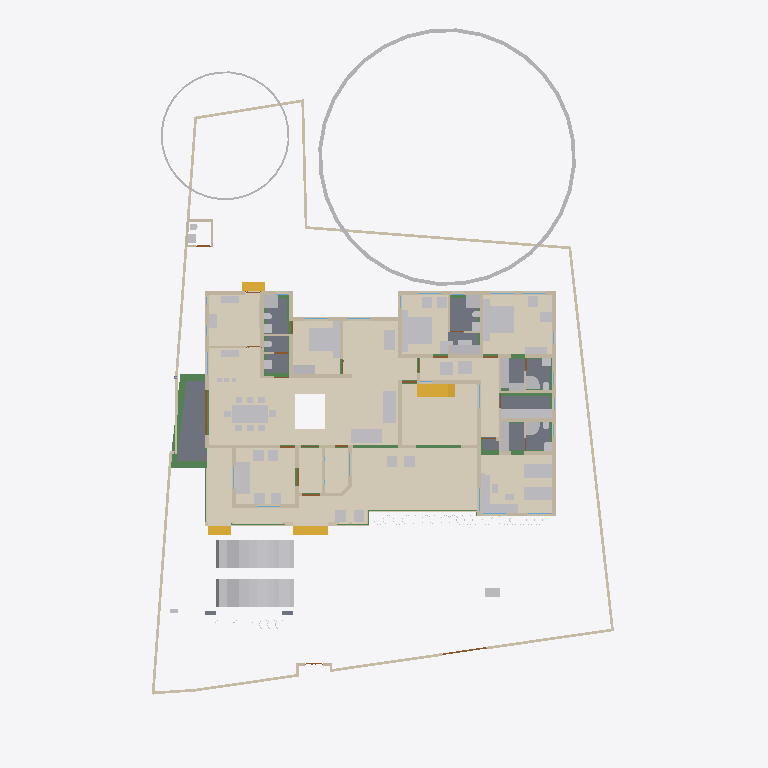
Plan cut of the same IFC building model at storey 'GF' (level 0.45 m, cut at 1.85 m), seen from above with north up, elements coloured by IFC class: 79 other elements (light grey), 59 walls (beige), 23 beams (green), 14 coverings (cream), 8 slabs (grey), 4 stair flights (yellow), 4 doors (brown). Cut surfaces are drawn darker.
Extent 31.1 m × 47.6 m × 17.1 m (x, y, z). Storeys (8): Footing at -0.87 m; 00 at 0.00 m; Verandah at 0.00 m; GF at 0.45 m; GFLintel at 2.55 m; FF at 3.45 m; GF-E at 3.45 m; FFtop at 5.70 m. Elements (791): 269 IfcWall, 192 IfcBeam, 63 IfcFurniture, 44 IfcColumn, 31 IfcWindow, 29 IfcGeographicElement, 27 IfcDoor, 22 IfcSlab, 18 IfcSanitaryTerminal, 16 IfcCovering, 12 IfcElectricAppliance, 11 IfcEarthworksFill.

HEADER;
FILE_DESCRIPTION(('ViewDefinition[DesignTransferView]'),'2;1');
FILE_NAME('Sreekesh.ifc','2025-06-25T09:33:38+05:30',(),(),'IfcOpenShell 0.8.3-alpha250612','Bonsai 0.8.3-alpha250612-94452b4','Nobody');
FILE_SCHEMA(('IFC4X3'));
ENDSEC;
DATA;
#1=IFCPROJECT('0aPvmvJuf5owphcfiKWAsN',$,'My Project',$,$,$,$,(#14,#26),#9);
#30=IFCSITE('3jTVXq97zE2OZTfzZH9iYT',$,'My Site',$,$,#53,$,$,$,$,$,$,$,$);
#211744=IFCSITE('2pH2ecD1v9bgK8psTEcl$_',$,'Site',$,$,#211760,#211754,$,$,$,$,$,$,$);
#36=IFCBUILDING('3Bt1MypEf4fuqFfshm9kTs',$,'My Building',$,$,#59,$,$,$,$,$,$);
#333137=IFCBUILDING('2u05Cn$TD6OPdaLJzvNsxO',$,'GFWall',$,$,#333157,$,$,$,$,$,$);
#339211=IFCBUILDING('002Xt49mzDahM74jmffgUi',$,'GF-P',$,$,#339231,$,$,$,$,$,$);
#42=IFCBUILDINGSTOREY('3Yt8GBe1vE1Byt_$JKaQnQ',$,'GF',$,$,#7313,$,$,$,$);
#8023=IFCBUILDINGSTOREY('3LNq90aff4Xhn4xfthWyFx',$,'00',$,$,#8039,$,$,$,$);
#71986=IFCBUILDINGSTOREY('1ZF$IMkzjA5efl8XVVA8ry',$,'FFtop',$,$,#72046,$,$,$,$);
#72129=IFCBUILDINGSTOREY('1Nt2vvvNTB5u0X$NIke4ti',$,'GFLintel',$,$,#280967,$,$,$,$);
#83382=IFCBUILDINGSTOREY('2do7yjy$r1eOSN7_GxsK9f',$,'FF',$,$,#83409,$,$,$,$);
#301077=IFCBUILDINGSTOREY('1n3LFyF6X708Cvo1r86gbR',$,'Footing',$,$,#301097,$,$,$,$);
#340744=IFCBUILDINGSTOREY('0$aAKYJlj1sB8ELKRxTL7n',$,'GF-E',$,$,#340770,$,$,$,$);
#360055=IFCBUILDINGSTOREY('2kU8qRmBnF7foRmD37T33I',$,'Verandah',$,$,#360071,$,$,$,$);
#330851=IFCCOVERING('3kms8ObvT2A83v6EkiQCtZ',$,'Covering',$,$,#332110,#330862,$,$);
#345031=IFCCOVERING('3RPlCoLTXEkg2LQ5VmhLHT',$,'Covering',$,$,#361378,#345042,$,$);
#339298=IFCCOVERING('0RcNbxwC1BPO6vPsSe5hv0',$,'Covering',$,$,#339326,#339309,$,$);
#158109=IFCGEOGRAPHICELEMENT('1ICn9VC11DLu$jSeyjW6na',$,'GeographicElement',$,$,#159277,#158141,$,$);
#344009=IFCCOVERING('2wUE701ff3ZBcv_UhuFthK',$,'Covering',$,$,#344035,#344020,$,$);
#344036=IFCCOVERING('0d2zgKDdP8dwFGBu$GD38F',$,'Covering',$,$,#344995,#344047,$,$);
#339327=IFCCOVERING('2gdKm_COPCGQt2$pqnEIyy',$,'Covering',$,$,#339363,#339338,$,$);
#343848=IFCCOVERING('0UuWKOFoDDYvmplRYi7h7d',$,'Covering',$,$,#343876,#343859,$,$);
#70155=IFCVEHICLE('3fs_92XJnE9xh12t4cEAUA',$,'Vehicle',$,$,#189081,#70187,$,$);
#146729=IFCVEHICLE('0zRPRsukT96P6cuFPGiKs1',$,'Vehicle',$,$,#189086,#146742,$,$);
#330794=IFCSLAB('2m4RWmARb8ng3Ygm017ww6',$,'Slab',$,$,#332135,#330805,$,$);
#343982=IFCCOVERING('3pEdpTjbjFLQ$oJNw_068r',$,'Covering',$,$,#344008,#343993,$,$);
#343931=IFCCOVERING('0kYX189Jf7CBGn9ceIdHnd',$,'Covering',$,$,#343981,#343942,$,$);
#330623=IFCSLAB('2hl_cfSjf0sAYKs4IehkNU',$,'Slab',$,$,#330653,#330634,$,$);
#343877=IFCCOVERING('3Wi1uDf0TEzBEG7DUo_LFE',$,'Covering',$,$,#343903,#343888,$,$);
#66022=IFCWALL('2FUeR5sFb9uwjJGdeVWABU',$,'Wall',$,$,#212658,#66028,$,$);
#330504=IFCSLAB('03xIm3ukzAoQYSdD2H4JTp',$,'Slab',$,$,#330534,#330515,$,$);
#343904=IFCCOVERING('2DZod39rv4RxPbk5$8U$JL',$,'Covering',$,$,#344990,#343915,$,$);
#330566=IFCSLAB('1KV5e4N_LAjfJ$UL2nwl3p',$,'Slab',$,$,#332115,#330577,$,$);
#35081=IFCFURNITURE('24hcVyXrH4tf35GE4proyw',$,'Furniture',$,$,#355898,#35113,$,$);
#330654=IFCSLAB('0zeqns1fb6GQhZZBUNJUl9',$,'Slab',$,$,#332120,#330665,$,$);
#90359=IFCWALL('3p_Mlr$7n7WPwtZxEevqS4',$,'Wall',$,$,#333323,#90370,$,$);
#40270=IFCFURNITURE('1aP3zeWsL0ZQXEuRipuWXs',$,'Furniture',$,$,#355903,#40283,$,$);
#158156=IFCGEOGRAPHICELEMENT('2JlHSkVhjCZPlJyc1W8A6K',$,'GeographicElement',$,$,#159282,#158188,$,$);
#76812=IFCFURNITURE('0TjK6ZDxX03eSWHk61hTjB',$,'Furniture',$,$,#355958,#87231,$,$);
#65997=IFCWALL('1DC2$ngnnDR8Q9h6mAR0js',$,'Wall',$,$,#345521,#66003,$,$);
#285749=IFCWALL('23M4dZECv7RPP4RWKkyrhY',$,'Wall.082',$,$,#286025,#285760,$,$);
#338796=IFCFURNITURE('36fJsTb99Eyh2vWH1pKTwS',$,'Furniture',$,$,#353340,#338805,$,$);
#330680=IFCSLAB('2fqwCXX4D8Vwt6ELtzQYwL',$,'Slab',$,$,#332125,#330691,$,$);
#222195=IFCWALL('2ixJvC9dH599amejUM2w6G',$,'Wall',$,$,#293165,#222215,$,$);
#356144=IFCCOVERING('1zMDy9b99F78g0pPFmqkhi',$,'Covering',$,$,#356212,#356160,$,$);
#3067=IFCWALL('3GZ$skLXf6OgGR8mfLciD_',$,'Wall',$,$,#333298,#3073,$,$);
#356625=IFCSTAIRFLIGHT('11NzQP0GP46gGH8bKAxyP$',$,'StairFlight',$,$,#356713,#356634,$,13,12,0.176923073255099,0.100000001490116,.STRAIGHT.);
#3520=IFCWALL('1kfIyPN_b4JPSDED46DDvv',$,'Wall',$,$,#333253,#3526,$,$);
#332270=IFCBEAM('2xaS$r06b4vf3tMS9n7DUs',$,'Beam',$,$,#360247,#332289,$,$);
#209390=IFCFURNITURE('1qta$LkA5AceF3Xp8O0QAN',$,'Furniture',$,$,#356023,#209402,$,$);
#119695=IFCFURNITURE('0QVhsRe3v2xh1mazg7g3pY',$,'Furniture',$,$,#355923,#119726,$,$);
#33203=IFCFURNITURE('17qZxJfnjAUwxgeyWuttn3',$,'Furniture',$,$,#355913,#33235,$,$);
#33248=IFCFURNITURE('2bin7WsULDjPeLfYKRFVAv',$,'Furniture',$,$,#355918,#33261,$,$);
#40382=IFCFURNITURE('3pKgwG2ITCbQ1PcX8XbhFK',$,'Furniture',$,$,#355908,#40414,$,$);
#2872=IFCWALL('0VICnwrYLCM9IhHcjSiD9g',$,'Wall',$,$,#333268,#2879,$,$);
#18348=IFCWALL('1c7n2BYDr8yh53xvaRXxqS',$,'Wall',$,$,#333238,#18359,$,$);
#40437=IFCFURNITURE('0T3ErBLYfCbANjLJsek21j',$,'Furniture.012',$,$,#355938,#40450,$,$);
#226167=IFCWALL('1JVywoPUH41xuuLQv_Mf23',$,'Wall.082',$,$,#226244,#226178,$,$);
#322593=IFCBEAM('0JThVjgLz2c8tnzX3fx6cE',$,'Beam',$,$,#323689,#322604,$,$);
#345472=IFCWALL('0yhntx_XHBtOwqFxJIUy0e',$,'Wall.082',$,$,#345566,#345483,$,$);
#356399=IFCCOVERING('2Adp7p7Vr1eu_pEkAkRGdd',$,'Covering',$,$,#356451,#356433,$,$);
#2959=IFCWALL('3OEI3BHmD4XPtrMwXvI884',$,'Wall',$,$,#333218,#2970,$,$);
#41614=IFCSTAIRFLIGHT('3mjK21MVj5Wxp88atmNL9l',$,'StairFlight',$,$,#143920,#41646,$,2,1,0.150000005960464,0.25,.STRAIGHT.);
#286840=IFCFURNITURE('2gS_n6rBD4phTUvATNAFvz',$,'Furniture',$,$,#356123,#286851,$,$);
#286754=IFCFURNITURE('0CTrKXjzT4nwS33fIVpOOp',$,'Furniture',$,$,#356128,#286765,$,$);
#65947=IFCWALL('08s$eE7qfC1vtHJbeTdsNK',$,'Wall',$,$,#211965,#65953,$,$);
#18042=IFCWALL('3bhXUDB39FaPZW_NASdZlT',$,'Wall',$,$,#333503,#18053,$,$);
#110356=IFCWALL('3Jc2L501zCIf2lBfrewdbK',$,'Wall',$,$,#292962,#110367,$,$);
#51371=IFCFURNITURE('0yYwZAg3jFQvkxBxQ0MGp1',$,'Furniture',$,$,#355948,#73713,$,$);
#65878=IFCWALL('1RxXXtAKb3$uqm3spal5Ab',$,'Wall.049',$,$,#212025,#65884,$,$);
#18525=IFCWALL('2nl9frQ2v9fwHEG6jroVG1',$,'Wall',$,$,#333413,#18536,$,$);
#18016=IFCWALL('2qNYwIywzDnw0eOADeB3_0',$,'Wall',$,$,#333363,#18027,$,$);
#18672=IFCWALL('0s5YaOi8jF58ocUKtzFB68',$,'Wall',$,$,#333183,#18683,$,$);
#18392=IFCWALL('2Hkjxieqv1Fue5ySQ6NeWL',$,'Wall',$,$,#333293,#18403,$,$);
#73976=IFCFURNITURE('0_rDbuDo58VxsMmqMXWGXl',$,'Furniture',$,$,#355953,#73989,$,$);
#18646=IFCWALL('20GHUXbGDFDBHE5XphavUy',$,'Wall',$,$,#333423,#18657,$,$);
#18194=IFCWALL('1AbV9w0nLBfPekv$ii5eki',$,'Wall',$,$,#333348,#18205,$,$);
#51281=IFCFURNITURE('055N_$xmX9ZQbc0CYFtvE3',$,'Furniture',$,$,#355943,#73671,$,$);
#327920=IFCBEAM('1u9voof95Cp8BkjJqPE6_U',$,'Beam',$,$,#360277,#327939,$,$);
#4130=IFCWALL('1AvIXg7ED1P9NhJbZDV_E1',$,'Wall',$,$,#333378,#4141,$,$);
#4009=IFCWALL('2lHSG51rHEfeNsY_Rnf304',$,'Wall',$,$,#333173,#4020,$,$);
#41688=IFCSTAIRFLIGHT('0VcD2gJAfBIuw$lMxDzKKO',$,'StairFlight',$,$,#283276,#118718,$,2,1,0.150000005960464,0.25,.STRAIGHT.);
#79990=IFCSTAIRFLIGHT('1DnY2XVefC_QhnIFzju6yh',$,'StairFlight',$,$,#80105,#148959,$,$,$,$,$,$);
#4072=IFCWALL('0Y3rN168r7Jxb0OqetfU7X',$,'Wall',$,$,#333448,#4083,$,$);
#356323=IFCCOVERING('0Kr30ECcLEcfNCKSKvTgbF',$,'Covering',$,$,#356393,#356375,$,$);
#205023=IFCWALL('2UCXlaZiz9gRZ4iLCU3mzL',$,'Wall',$,$,#333473,#205034,$,$);
#78352=IFCFURNITURE('3keQdM9i5FJ9JBwmsM_Qg3',$,'Furniture',$,$,#355933,#286314,$,$);
#285691=IFCWALL('3FXX66X1H7gQUhINB1ZqHj',$,'Wall.082',$,$,#285831,#285702,$,$);
#322219=IFCBEAM('0SNQ61idv8nAn9s$w1aH4x',$,'Beam',$,$,#322295,#322230,$,$);
#18588=IFCWALL('0dH3P3qYrCC8jvNsEw9m9T',$,'Wall',$,$,#333478,#18599,$,$);
#50229=IFCSANITARYTERMINAL('1fOwUzmtv9afxOsUQO0pB7',$,'SanitaryTerminal',$,$,#51448,#50242,$,$);
#52186=IFCSANITARYTERMINAL('31xwdd6k9ESw7YnQ1LspId',$,'SanitaryTerminal',$,$,#52351,#52199,$,$);
#120204=IFCFURNITURE('2iHjZ0p959Fu5tuupImsd5',$,'Furniture',$,$,#355673,#120217,$,$);
#3151=IFCWALL('2frHB1bR9FtP23RXamn7Ko',$,'Wall',$,$,#333488,#3162,$,$);
#83455=IFCFURNITURE('1mlyFenrv09BWq3My2l6Hk',$,'Furniture',$,$,#355663,#83468,$,$);
#4193=IFCWALL('1S26G2gIX1gA7ikyBlvCVo',$,'Wall',$,$,#333513,#4204,$,$);
#322340=IFCBEAM('3$k90v2JXBwOG_BKNDj5UO',$,'Beam',$,$,#324461,#322351,$,$);
#24001=IFCWALL('3hphgpD2b28xqT53FPskSj',$,'Wall',$,$,#333408,#24012,$,$);
#106041=IFCSANITARYTERMINAL('3sA1eoE299ufpxJw1HaYmz',$,'SanitaryTerminal',$,$,#106132,#109542,$,$);
#51057=IFCSANITARYTERMINAL('1TZeRF9t54uwS6h95ZvvLS',$,'SanitaryTerminal',$,$,#206007,#109527,$,$);
#23938=IFCWALL('0ZZEq2syzEPfO9qD2AQWDv',$,'Wall',$,$,#333523,#23949,$,$);
#80282=IFCFURNITURE('3InpbPAMj2MBzrSOMYlvHV',$,'Furniture',$,$,#355928,#286215,$,$);
#327954=IFCBEAM('0sP03oSW15$QcfoTPLiBso',$,'Beam',$,$,#360297,#327973,$,$);
#321351=IFCBEAM('1002koZ$TEXecTxtQvSjVq',$,'Beam',$,$,#321418,#321362,$,$);
#365521=IFCFURNITURE('0bvB2H95HCIADsxEgjcVv8',$,'Furniture',$,$,#365570,#365535,$,$);
#4400=IFCWALL('2EfOldwLX0nA3x6s$146tT',$,'Wall',$,$,#333193,#4411,$,$);
#34206=IFCFURNITURE('0Tjm9jror8bPxG689sHAj8',$,'Furniture',$,$,#356038,#147188,$,$);
#16913=IFCWALL('3FSYpd1tn9SgCqZ8sPMfkT',$,'Wall',$,$,#333223,#16924,$,$);
#321451=IFCBEAM('3708yRWgLANO$UXD9FgLFU',$,'Beam',$,$,#321653,#321462,$,$);
#339260=IFCSANITARYTERMINAL('22ts_fh1nCU9faEipitUCJ',$,'SanitaryTerminal',$,$,#356456,#339273,$,$);
#83410=IFCFURNITURE('0T5vwAhWTCDPBh2zImAynU',$,'Furniture',$,$,#355658,#83442,$,$);
#119648=IFCFURNITURE('1JYWbcuBf30ORcWZXivos0',$,'Furniture',$,$,#356028,#147144,$,$);
#35844=IFCFURNITURE('18HlnwBc9DnAvKFnG7c4d9',$,'Furniture',$,$,#356048,#147232,$,$);
#119601=IFCFURNITURE('3zxgQVx3X9e9K7Uitk4v3$',$,'Furniture',$,$,#356063,#147298,$,$);
#34232=IFCFURNITURE('0VTCb1Evn558OH68N69Eaz',$,'Furniture',$,$,#356043,#147210,$,$);
#35870=IFCFURNITURE('0zixzxSUv7NBPjkhBn6BwL',$,'Furniture',$,$,#356053,#147254,$,$);
#73868=IFCFURNITURE('0sWiAZchD9CQr_lkdFZUTW',$,'Furniture',$,$,#356133,#352126,$,$);
#109955=IFCWALL('0m53cJKujAOwiy8OxGf4Uf',$,'Wall',$,$,#212433,#109966,$,$);
#18431=IFCWALL('0_Fa$t1jbFZejYJKQtXQPU',$,'Wall',$,$,#334104,#18442,$,$);
#34185=IFCFURNITURE('2BE9a6LpL91PCj4_J$x9Rr',$,'Furniture',$,$,#356033,#147166,$,$);
#35896=IFCFURNITURE('076SYXiXP7jhnOyre$gCoP',$,'Furniture',$,$,#356058,#147276,$,$);
#119627=IFCFURNITURE('0dDpUaa6nCsfvkcRPls5fd',$,'Furniture',$,$,#356068,#147320,$,$);
#147480=IFCFURNITURE('00YQdIzvr0bv6uDTc6vlmO',$,'Furniture',$,$,#356073,#147493,$,$);
#222753=IFCFURNITURE('3mJ1p$bc56UALxWDJNN0rm',$,'Furniture',$,$,#356078,#222766,$,$);
#222781=IFCFURNITURE('0v7OEyCvr39hZF6L_IZlKk',$,'Furniture',$,$,#356083,#222794,$,$);
#233035=IFCFURNITURE('2H$5BrOv18cvst8X4y554L',$,'Furniture',$,$,#356088,#233048,$,$);
#233068=IFCFURNITURE('2s9hVLrcDA5wvNZJTkkoKg',$,'Furniture',$,$,#356093,#233081,$,$);
#93900=IFCBEAM('0gdpNefCnB7wAvxTxiZvHd',$,'Beam',$,$,#285184,#93911,$,$);
#120632=IFCWALL('2Lqjpf9Aj0Vh1iBvOWYUCR',$,'Wall',$,$,#333458,#120643,$,$);
#323590=IFCBEAM('2KvW8IAv97GwnpIknpGcni',$,'Beam',$,$,#323799,#323601,$,$);
#24504=IFCWALL('2_1GARUmnBv8h1fVKiMUG8',$,'Wall',$,$,#342956,#24515,$,$);
#324042=IFCBEAM('3ga4rtxNr4kAohXQ6w7gaj',$,'Beam',$,$,#324091,#324053,$,$);
#26789=IFCDOOR('3HF$fS8tX7kw4y81dHWRkr',$,'Door',$,$,#340243,#26820,$,$,$,$,$,$);
#23640=IFCWALL('0_SaQ7wpHF8PQbZNvLqwvm',$,'Wall',$,$,#342961,#23651,$,$);
#23777=IFCWALL('1ASg6knUz7cALk6Wf7iLsx',$,'Wall',$,$,#333483,#23788,$,$);
#355401=IFCFURNITURE('1ZMS8SRrzDlwZAJNK6Cc1b',$,'Furniture',$,$,#356098,#355415,$,$);
#116908=IFCWALL('1k3YgD4uj5vPZWbPgSVuxU',$,'Wall.049',$,$,#212306,#116919,$,$);
#4589=IFCWALL('3bxDDefdT5ye1dowu7JjI8',$,'Wall',$,$,#342991,#4600,$,$);
#4251=IFCWALL('0Bt3ZVIAf4Xxxu9dLd3uEo',$,'Wall',$,$,#333208,#4262,$,$);
#51397=IFCSANITARYTERMINAL('3twKXpJgX3DQcQMUJPSheZ',$,'SanitaryTerminal',$,$,#105095,#51410,$,$);
#51423=IFCSANITARYTERMINAL('18z7FcoXnDNBlGLHlFK4nn',$,'SanitaryTerminal',$,$,#52346,#51436,$,$);
#52207=IFCSANITARYTERMINAL('1n5C8zUKXDff8l5gxkv8r8',$,'SanitaryTerminal',$,$,#353385,#52220,$,$);
#52306=IFCSANITARYTERMINAL('2gt_GNNGfB4AgAa5J8C0HU',$,'SanitaryTerminal',$,$,#52361,#52319,$,$);
#116735=IFCDOOR('1dZUIR_mr60wAZddeiCYTI',$,'Door',$,$,#281598,#116767,$,1.79999995231628,3.0,$,$,$);
#117772=IFCSANITARYTERMINAL('1rHEL7fvD0LBOSYwTPUW$U',$,'SanitaryTerminal',$,$,#212678,#117785,$,$);
#51158=IFCSANITARYTERMINAL('3QJcMKfmH65Aqe43mag0dZ',$,'SanitaryTerminal',$,$,#206002,#51190,$,$);
#120178=IFCFURNITURE('3B72thXyv9O9ulb3GsUrVj',$,'Furniture',$,$,#355668,#120191,$,$);
#323821=IFCBEAM('1t67V$RoL7uxUKYWHLvP$f',$,'Beam',$,$,#324332,#323832,$,$);
#117253=IFCWALL('2NQIKohcDAsQMbNSTdACJd',$,'Wall.049',$,$,#212331,#117264,$,$);
#205235=IFCWALL('0j$uZz88bBJw4YgnSugDAy',$,'Wall',$,$,#342936,#205266,$,$);
#355532=IFCFURNITURE('2ixD7L4W9Bx8pq5JDxu0EW',$,'Furniture',$,$,#356108,#355546,$,$);
#317730=IFCBEAM('2mrV8yaEnDUe8ggogRJUJt',$,'Beam',$,$,#323710,#317737,$,$);
#339232=IFCSANITARYTERMINAL('3sMlINjg19XfXurJ13QGTZ',$,'SanitaryTerminal',$,$,#356222,#339242,$,$);
#87074=IFCFURNITURE('30UJjqf1X57hbrPqq67ADj',$,'Furniture',$,$,#355978,#87087,$,$);
#96530=IFCBEAM('074gpqyLr9$vd9aSHSci_M',$,'Beam',$,$,#149012,#96541,$,$);
#223622=IFCFURNITURE('3Mj6kQPeL3benu$6YWXeSq',$,'Furniture',$,$,#356013,#223654,$,$);
#223714=IFCFURNITURE('39rQzUohb9SQ7Lp0WcnNlZ',$,'Furniture',$,$,#356018,#223727,$,$);
#72992=IFCWALL('0nKeLZCI54WeIG0cLfl1fW',$,'Wall',$,$,#291617,#73003,$,$);
#96485=IFCBEAM('28BEpp1Uf12OsJWEpQ34DU',$,'Beam',$,$,#283251,#96496,$,$);
#323884=IFCBEAM('3lhJIqjUHFKPqemc2JHxqi',$,'Beam',$,$,#323933,#323895,$,$);
#22728=IFCWALL('0eBbQlH7v64usfOLZyJNbw',$,'Wall',$,$,#342941,#22739,$,$);
#87048=IFCFURNITURE('3SbcOvQD51GhDFdMrfJy7o',$,'Furniture',$,$,#355973,#87061,$,$);
#87095=IFCFURNITURE('2nTbUK8Q9CwehFexi7HpJk',$,'Furniture',$,$,#355983,#87108,$,$);
#87116=IFCFURNITURE('1K5CC3v$51_RkeRHCfWF1K',$,'Furniture',$,$,#355988,#87129,$,$);
#339095=IFCFURNITURE('1SPekBDGb9TA4zHgq_4Ldn',$,'Furniture',$,$,#339120,#339108,$,$);
#23702=IFCWALL('3vhPPX9TvFw8zHVZM78jVj',$,'Wall',$,$,#342931,#23713,$,$);
#87027=IFCFURNITURE('3Mt86jJJP8ieSvneq7zau6',$,'Furniture',$,$,#355968,#87040,$,$);
#72748=IFCWALL('1UbR72eUH7cw3XKVuvBX9f',$,'Wall',$,$,#282393,#72759,$,$);
#320745=IFCBEAM('3QKYyvE2D249bj17yoTvJ3',$,'Beam',$,$,#321028,#320756,$,$);
#52254=IFCSANITARYTERMINAL('0CLxKRUfL0sefcecWCHHyo',$,'SanitaryTerminal',$,$,#52279,#52267,$,$);
#117002=IFCWALL('2_YAAq8JL4QhCYm3Y6yZZ5',$,'Wall.049',$,$,#212688,#117013,$,$);
#120002=IFCSANITARYTERMINAL('3dUWqEl719YfR1YH8rxBLs',$,'SanitaryTerminal',$,$,#120304,#120015,$,$);
#4282=IFCWALL('3LtaSWCE92ufRXUd3DO8_e',$,'Wall',$,$,#333358,#4293,$,$);
#110674=IFCWALL('1a_hfYQo5DRgtEum677ZGl',$,'Wall',$,$,#292365,#110685,$,$);
#50991=IFCSANITARYTERMINAL('0GB2bgiOH15uJz6S3YOFE7',$,'SanitaryTerminal',$,$,#74710,#51023,$,$);
#52228=IFCSANITARYTERMINAL('1HsJyymzXExxrUKgJyfWOJ',$,'SanitaryTerminal',$,$,#52253,#52241,$,$);
#107142=IFCSLAB('2X2MSE$PfAlPCABr99DsiG',$,'Slab',$,$,#149395,#107153,$,$);
#86967=IFCFURNITURE('2XUZmvobvC1gsAzioRJWb7',$,'Furniture',$,$,#355963,#86999,$,$);
#107115=IFCSLAB('2WfKfjDrX2bAvlVSkqt8hs',$,'Slab',$,$,#149390,#107130,$,$);
#117751=IFCSANITARYTERMINAL('0I1RpesKn5LAdjIspjhNBh',$,'SanitaryTerminal',$,$,#212673,#117764,$,$);
#283125=IFCWALL('1ThztmO4DFMRf43v$jklMQ',$,'Wall',$,$,#292675,#283136,$,$);
#142855=IFCWALL('3He7Itb7P9dxU082DYUy3x',$,'Wall',$,$,#333438,#142866,$,$);
#339022=IFCFURNITURE('1aC5$UEB9AcPnvMgV959KC',$,'Furniture',$,$,#353360,#339035,$,$);
#339121=IFCFURNITURE('02ETGH2AbEGReJyELOLBO1',$,'Furniture',$,$,#339165,#339134,$,$);
#204966=IFCWALL('0KSnhwWa5EOP3oKtdx_S0h',$,'Wall',$,$,#342971,#204977,$,$);
#355323=IFCFURNITURE('2QBHla5wDENPk0tdrtgV4d',$,'Furniture',$,$,#355390,#355336,$,$);
#355344=IFCFURNITURE('2DMjf8i4PCAxgNjs0V5vge',$,'Furniture',$,$,#355395,#355357,$,$);
#355365=IFCFURNITURE('3ec0A5kG9CKQ559RQhr0JA',$,'Furniture',$,$,#355400,#355378,$,$);
#282433=IFCWALL('1iQBdd0pj7x8XRK7H7syja',$,'Wall',$,$,#292868,#282444,$,$);
#51036=IFCSANITARYTERMINAL('1oYJZEuYn6UPxzZKY4nwwf',$,'SanitaryTerminal',$,$,#205997,#51049,$,$);
#317971=IFCBEAM('3QnKOgsZLCYeMSf9MWwdTD',$,'Beam',$,$,#321450,#317982,$,$);
#322008=IFCBEAM('0cjKE21gf8qxRrw7wAHSUd',$,'Beam',$,$,#322218,#322019,$,$);
#323406=IFCBEAM('0XzlAaFKP1Qfq62BuIXqcY',$,'Beam',$,$,#326607,#323417,$,$);
#339048=IFCFURNITURE('1V48D9FGT8Xx1pSKlOl1cX',$,'Furniture',$,$,#353365,#339061,$,$);
#355245=IFCFURNITURE('0kGlwEbNv7Kf1F6tn07ou7',$,'Furniture',$,$,#355312,#355258,$,$);
#9872=IFCDOOR('24C19FSTXCr9YVxTHShicU',$,'Door',$,$,#340278,#9904,$,2.09999990463257,1.20000004768372,$,.DOUBLE_DOOR_SINGLE_SWING.,$);
#72383=IFCDOOR('2SskKnwRPAYvoRGF7Ah4dN',$,'Door',$,$,#340288,#72396,$,2.09999990463257,1.20000004768372,$,.DOUBLE_DOOR_SINGLE_SWING.,$);
#356223=IFCELECTRICAPPLIANCE('37t8ZNQPDAMO52fOVPmJXX',$,'ElectricAppliance',$,$,#356293,#356232,$,$);
#110898=IFCWALL('1K4878DyjBfAhCF5jh34Xt',$,'Wall',$,$,#292388,#110909,$,$);
#107859=IFCPUMP('1xebO22lrBbOBADEX1ov09',$,'Pump',$,$,#149420,#107891,$,$);
#23875=IFCWALL('0DClOP6mT1CvFzGeMn9ZJc',$,'Wall',$,$,#342906,#23886,$,$);
#24729=IFCWALL('15QyFwFBn9rgpI0zLt9Ihd',$,'Wall.063',$,$,#342916,#24740,$,$);
#96267=IFCBEAM('0kFglTjiD1FOf15fVfBsO6',$,'Beam',$,$,#285161,#96278,$,$);
#322098=IFCBEAM('0k2ARBeCP5HwnZx7ghAKU2',$,'Beam',$,$,#322592,#322109,$,$);
#323732=IFCBEAM('1OXx1Kj6f1$9xAzTICJ4rk',$,'Beam',$,$,#323820,#323743,$,$);
ENDSEC;
